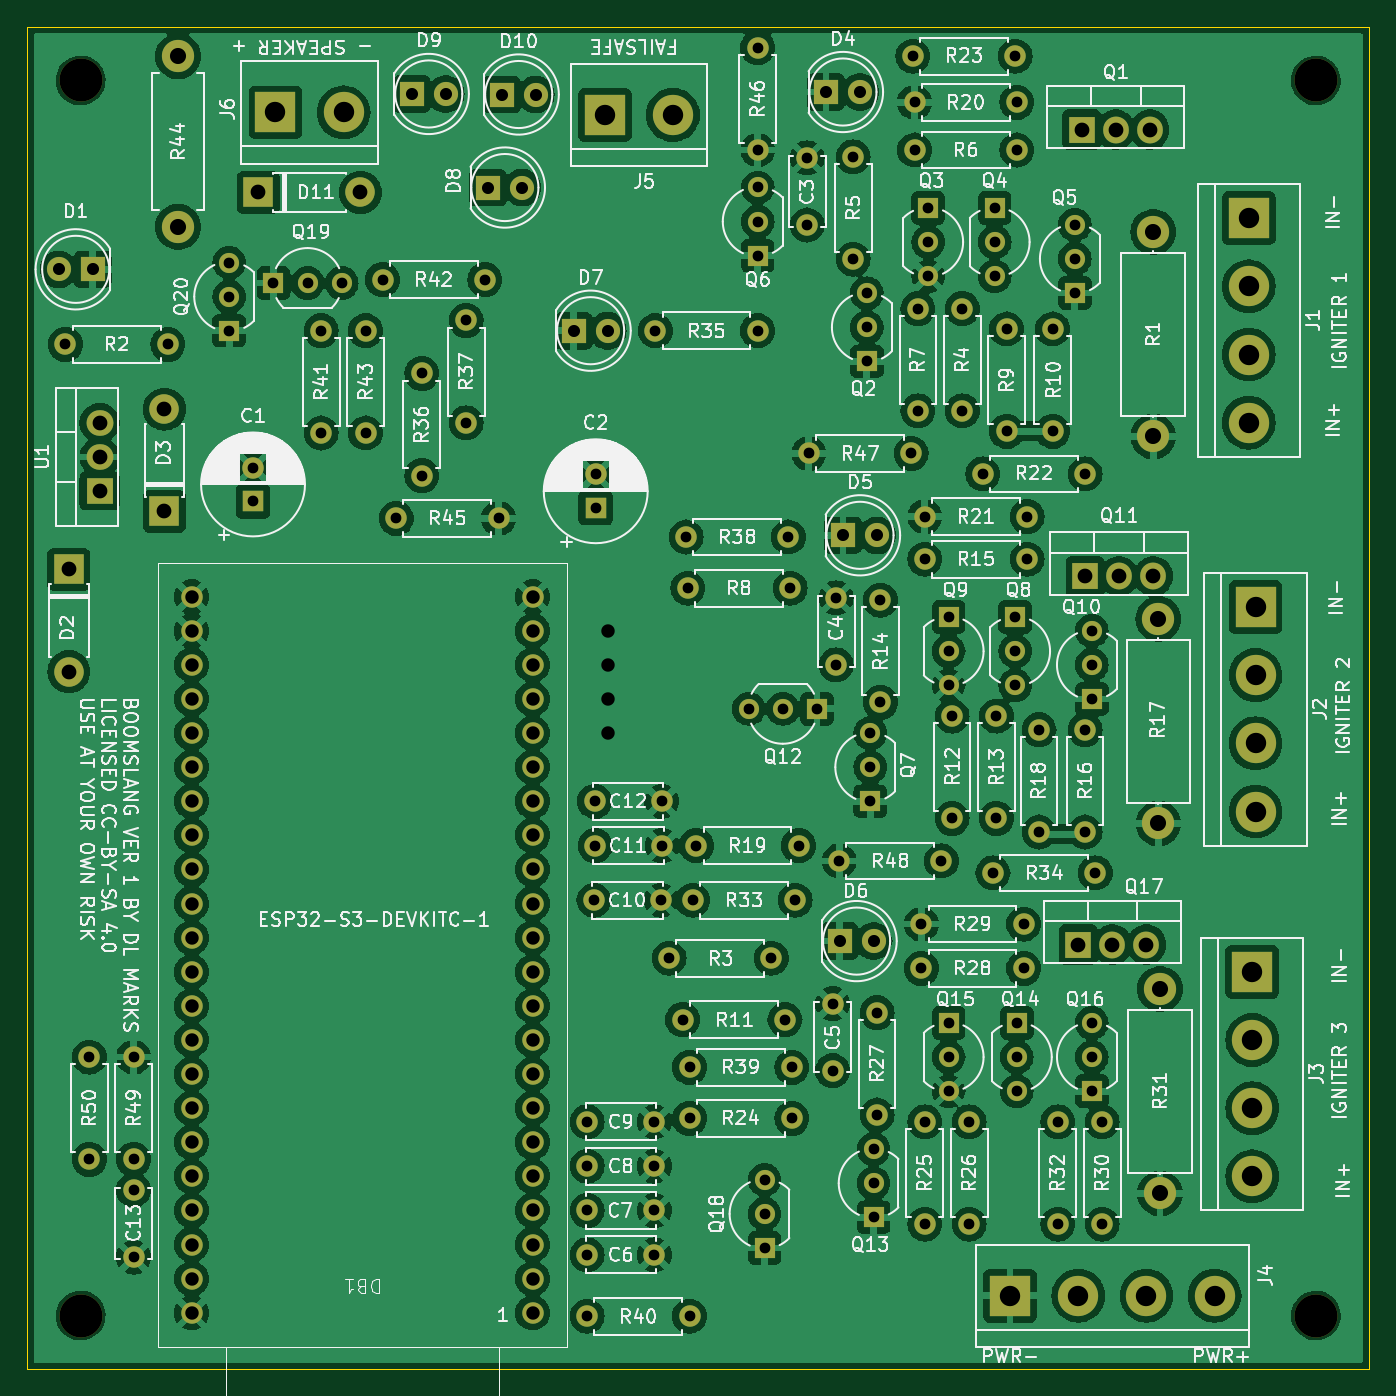
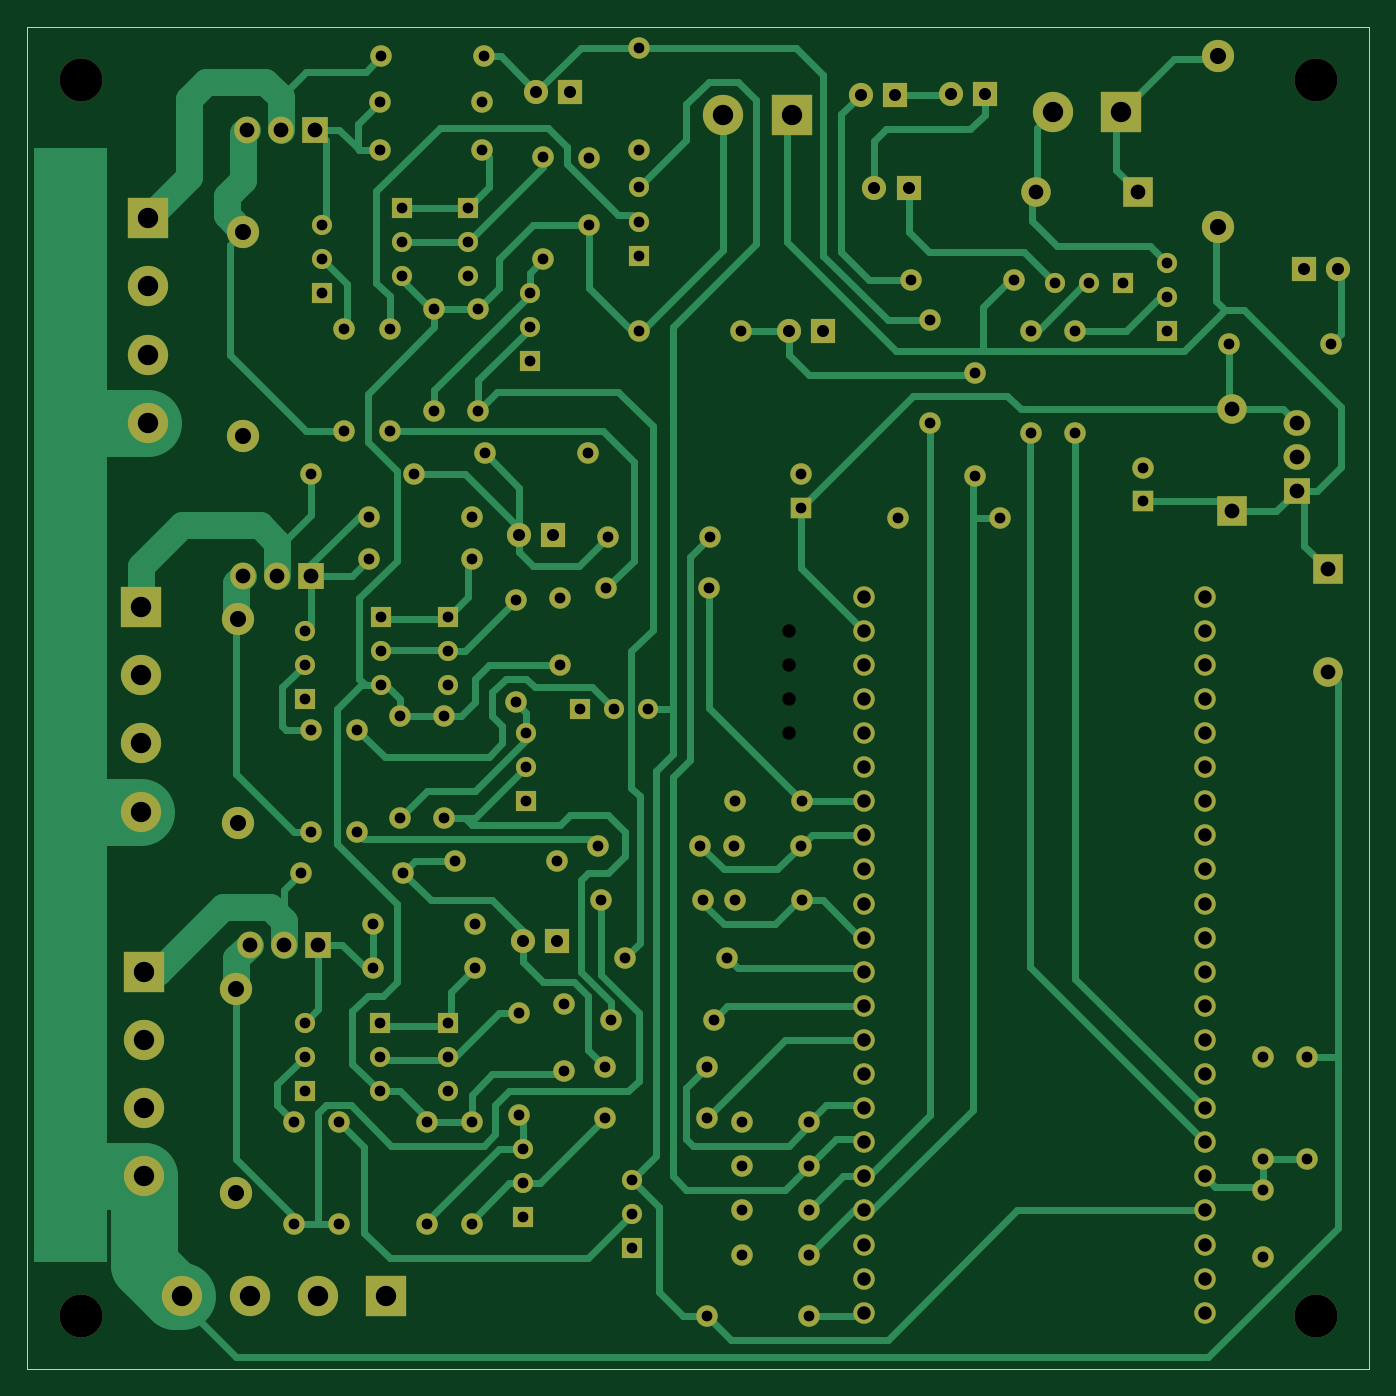
Circuit board: 11 layer files. Board 100.0 x 100.0 mm.
- bottom_copper: Boomslang-B_Cu.gbr (46647 bytes)
- bottom_mask: Boomslang-B_Mask.gbr (10734 bytes)
- paste: Boomslang-B_Paste.gbr (480 bytes)
- bottom_silk: Boomslang-B_Silkscreen.gbr (481 bytes)
- outline: Boomslang-Edge_Cuts.gbr (637 bytes)
- top_copper: Boomslang-F_Cu.gbr (469894 bytes)
- top_mask: Boomslang-F_Mask.gbr (10734 bytes)
- paste: Boomslang-F_Paste.gbr (480 bytes)
- top_silk: Boomslang-F_Silkscreen.gbr (260086 bytes)
- drill: Boomslang-NPTH.drl (425 bytes)
- drill: Boomslang-PTH.drl (4124 bytes)

=== bottom_copper: Boomslang-B_Cu.gbr (46647 bytes, source omitted) ===
=== bottom_mask: Boomslang-B_Mask.gbr (10734 bytes, source omitted) ===
=== paste: Boomslang-B_Paste.gbr ===
%TF.GenerationSoftware,KiCad,Pcbnew,7.0.11+dfsg-1build4*%
%TF.CreationDate,2026-07-06T11:56:14-05:00*%
%TF.ProjectId,Boomslang,426f6f6d-736c-4616-9e67-2e6b69636164,rev?*%
%TF.SameCoordinates,Original*%
%TF.FileFunction,Paste,Bot*%
%TF.FilePolarity,Positive*%
%FSLAX46Y46*%
G04 Gerber Fmt 4.6, Leading zero omitted, Abs format (unit mm)*
G04 Created by KiCad (PCBNEW 7.0.11+dfsg-1build4) date 2026-07-06 11:56:14*
%MOMM*%
%LPD*%
G01*
G04 APERTURE LIST*
G04 APERTURE END LIST*
M02*

=== bottom_silk: Boomslang-B_Silkscreen.gbr ===
%TF.GenerationSoftware,KiCad,Pcbnew,7.0.11+dfsg-1build4*%
%TF.CreationDate,2026-07-06T11:56:14-05:00*%
%TF.ProjectId,Boomslang,426f6f6d-736c-4616-9e67-2e6b69636164,rev?*%
%TF.SameCoordinates,Original*%
%TF.FileFunction,Legend,Bot*%
%TF.FilePolarity,Positive*%
%FSLAX46Y46*%
G04 Gerber Fmt 4.6, Leading zero omitted, Abs format (unit mm)*
G04 Created by KiCad (PCBNEW 7.0.11+dfsg-1build4) date 2026-07-06 11:56:14*
%MOMM*%
%LPD*%
G01*
G04 APERTURE LIST*
G04 APERTURE END LIST*
M02*

=== outline: Boomslang-Edge_Cuts.gbr ===
%TF.GenerationSoftware,KiCad,Pcbnew,7.0.11+dfsg-1build4*%
%TF.CreationDate,2026-07-06T11:56:14-05:00*%
%TF.ProjectId,Boomslang,426f6f6d-736c-4616-9e67-2e6b69636164,rev?*%
%TF.SameCoordinates,Original*%
%TF.FileFunction,Profile,NP*%
%FSLAX46Y46*%
G04 Gerber Fmt 4.6, Leading zero omitted, Abs format (unit mm)*
G04 Created by KiCad (PCBNEW 7.0.11+dfsg-1build4) date 2026-07-06 11:56:14*
%MOMM*%
%LPD*%
G01*
G04 APERTURE LIST*
%TA.AperFunction,Profile*%
%ADD10C,0.050000*%
%TD*%
G04 APERTURE END LIST*
D10*
X100000000Y-50000000D02*
X200000000Y-50000000D01*
X200000000Y-150000000D01*
X100000000Y-150000000D01*
X100000000Y-50000000D01*
M02*

=== top_copper: Boomslang-F_Cu.gbr (469894 bytes, source omitted) ===
=== top_mask: Boomslang-F_Mask.gbr (10734 bytes, source omitted) ===
=== paste: Boomslang-F_Paste.gbr ===
%TF.GenerationSoftware,KiCad,Pcbnew,7.0.11+dfsg-1build4*%
%TF.CreationDate,2026-07-06T11:56:14-05:00*%
%TF.ProjectId,Boomslang,426f6f6d-736c-4616-9e67-2e6b69636164,rev?*%
%TF.SameCoordinates,Original*%
%TF.FileFunction,Paste,Top*%
%TF.FilePolarity,Positive*%
%FSLAX46Y46*%
G04 Gerber Fmt 4.6, Leading zero omitted, Abs format (unit mm)*
G04 Created by KiCad (PCBNEW 7.0.11+dfsg-1build4) date 2026-07-06 11:56:14*
%MOMM*%
%LPD*%
G01*
G04 APERTURE LIST*
G04 APERTURE END LIST*
M02*

=== top_silk: Boomslang-F_Silkscreen.gbr (260086 bytes, source omitted) ===
=== drill: Boomslang-NPTH.drl ===
M48
; DRILL file {KiCad 7.0.11+dfsg-1build4} date Mon 06 Jul 2026 01:27:41 PM CDT
; FORMAT={-:-/ absolute / inch / decimal}
; #@! TF.CreationDate,2026-07-06T13:27:41-05:00
; #@! TF.GenerationSoftware,Kicad,Pcbnew,7.0.11+dfsg-1build4
; #@! TF.FileFunction,NonPlated,1,2,NPTH
FMAT,2
INCH
; #@! TA.AperFunction,NonPlated,NPTH,ComponentDrill
T1C0.1260
%
G90
G05
T1
X4.0945Y-2.126
X4.0945Y-5.748
X7.7165Y-2.126
X7.7165Y-5.748
M30

=== drill: Boomslang-PTH.drl ===
M48
; DRILL file {KiCad 7.0.11+dfsg-1build4} date Mon 06 Jul 2026 01:27:41 PM CDT
; FORMAT={-:-/ absolute / inch / decimal}
; #@! TF.CreationDate,2026-07-06T13:27:41-05:00
; #@! TF.GenerationSoftware,Kicad,Pcbnew,7.0.11+dfsg-1build4
; #@! TF.FileFunction,Plated,1,2,PTH
FMAT,2
INCH
; #@! TA.AperFunction,Plated,PTH,ComponentDrill
T1C0.0315
; #@! TA.AperFunction,Plated,PTH,ComponentDrill
T2C0.0354
; #@! TA.AperFunction,Plated,PTH,ComponentDrill
T3C0.0394
; #@! TA.AperFunction,Plated,PTH,ComponentDrill
T4C0.0433
; #@! TA.AperFunction,Plated,PTH,ComponentDrill
T5C0.0472
; #@! TA.AperFunction,Plated,PTH,ComponentDrill
T6C0.0598
%
G90
G05
T1
X4.05Y-2.9
X4.12Y-4.99
X4.12Y-5.29
X4.25Y-4.99
X4.25Y-5.29
X4.25Y-5.38
X4.25Y-5.5769
X4.35Y-2.9
X4.53Y-2.66
X4.53Y-2.76
X4.53Y-2.86
X4.6Y-3.2616
X4.6Y-3.36
X4.66Y-2.72
X4.76Y-2.72
X4.8Y-2.86
X4.8Y-3.16
X4.86Y-2.72
X4.93Y-2.86
X4.93Y-3.16
X4.98Y-2.71
X5.02Y-3.41
X5.095Y-2.985
X5.095Y-3.285
X5.225Y-2.83
X5.225Y-3.13
X5.28Y-2.71
X5.32Y-3.41
X5.58Y-5.18
X5.58Y-5.31
X5.58Y-5.44
X5.58Y-5.57
X5.58Y-5.75
X5.6Y-4.53
X5.6016Y-4.24
X5.6031Y-4.37
X5.605Y-3.2816
X5.605Y-3.38
X5.7769Y-5.18
X5.7769Y-5.31
X5.7769Y-5.44
X5.7769Y-5.57
X5.78Y-2.86
X5.7969Y-4.53
X5.7984Y-4.24
X5.8Y-4.37
X5.82Y-4.7
X5.86Y-4.88
X5.87Y-3.465
X5.875Y-3.615
X5.88Y-5.02
X5.88Y-5.17
X5.88Y-5.75
X5.89Y-4.53
X5.9Y-4.37
X6.0535Y-3.9689
X6.08Y-2.03
X6.08Y-2.33
X6.08Y-2.44
X6.08Y-2.54
X6.08Y-2.64
X6.08Y-2.86
X6.1Y-5.35
X6.1Y-5.45
X6.1Y-5.55
X6.12Y-4.7
X6.1535Y-3.9689
X6.16Y-4.88
X6.17Y-3.465
X6.175Y-3.615
X6.18Y-5.02
X6.18Y-5.17
X6.19Y-4.53
X6.2Y-4.37
X6.225Y-2.3531
X6.225Y-2.55
X6.23Y-3.22
X6.2535Y-3.9689
X6.3Y-4.8331
X6.3Y-5.03
X6.31Y-3.6431
X6.31Y-3.84
X6.3189Y-4.415
X6.36Y-2.35
X6.36Y-2.65
X6.4Y-2.75
X6.4Y-2.85
X6.4Y-2.95
X6.41Y-4.04
X6.41Y-4.14
X6.41Y-4.24
X6.42Y-5.26
X6.42Y-5.36
X6.42Y-5.46
X6.43Y-4.86
X6.43Y-5.16
X6.44Y-3.65
X6.44Y-3.95
X6.53Y-3.22
X6.535Y-2.055
X6.54Y-2.19
X6.54Y-2.33
X6.55Y-2.795
X6.55Y-3.095
X6.56Y-4.6
X6.56Y-4.73
X6.57Y-3.405
X6.57Y-3.53
X6.57Y-5.18
X6.57Y-5.48
X6.58Y-2.5
X6.58Y-2.6
X6.58Y-2.7
X6.6189Y-4.415
X6.64Y-3.7
X6.64Y-3.8
X6.64Y-3.9
X6.64Y-4.89
X6.64Y-4.99
X6.64Y-5.09
X6.65Y-3.99
X6.65Y-4.29
X6.68Y-2.795
X6.68Y-3.095
X6.7Y-5.18
X6.7Y-5.48
X6.74Y-3.28
X6.77Y-4.45
X6.775Y-2.5
X6.775Y-2.6
X6.775Y-2.7
X6.78Y-3.99
X6.78Y-4.29
X6.81Y-2.855
X6.81Y-3.155
X6.835Y-2.055
X6.835Y-3.7
X6.835Y-3.8
X6.835Y-3.9
X6.84Y-2.19
X6.84Y-2.33
X6.84Y-4.89
X6.84Y-4.99
X6.84Y-5.09
X6.86Y-4.6
X6.86Y-4.73
X6.87Y-3.405
X6.87Y-3.53
X6.905Y-4.03
X6.905Y-4.33
X6.945Y-2.855
X6.945Y-3.155
X6.96Y-5.18
X6.96Y-5.48
X7.01Y-2.5493
X7.01Y-2.6493
X7.01Y-2.7493
X7.04Y-3.28
X7.04Y-4.03
X7.04Y-4.33
X7.06Y-3.74
X7.06Y-3.84
X7.06Y-3.94
X7.06Y-4.89
X7.06Y-4.99
X7.06Y-5.09
X7.07Y-4.45
X7.09Y-5.18
X7.09Y-5.48
T2
X4.03Y-2.68
X4.13Y-2.68
X5.0654Y-2.1657
X5.1654Y-2.1657
X5.2886Y-2.4402
X5.3291Y-2.1673
X5.3886Y-2.4402
X5.4291Y-2.1673
X5.54Y-2.86
X5.64Y-2.86
X6.28Y-2.16
X6.32Y-4.65
X6.33Y-3.46
X6.38Y-2.16
X6.42Y-4.65
X6.43Y-3.46
T3
X4.42Y-3.64
X4.42Y-3.74
X4.42Y-3.84
X4.42Y-3.94
X4.42Y-4.04
X4.42Y-4.14
X4.42Y-4.24
X4.42Y-4.34
X4.42Y-4.44
X4.42Y-4.54
X4.42Y-4.64
X4.42Y-4.74
X4.42Y-4.84
X4.42Y-4.94
X4.42Y-5.04
X4.42Y-5.14
X4.42Y-5.24
X4.42Y-5.34
X4.42Y-5.44
X4.42Y-5.54
X4.42Y-5.64
X4.42Y-5.74
X5.42Y-3.64
X5.42Y-3.74
X5.42Y-3.84
X5.42Y-3.94
X5.42Y-4.04
X5.42Y-4.14
X5.42Y-4.24
X5.42Y-4.34
X5.42Y-4.44
X5.42Y-4.54
X5.42Y-4.64
X5.42Y-4.74
X5.42Y-4.84
X5.42Y-4.94
X5.42Y-5.04
X5.42Y-5.14
X5.42Y-5.24
X5.42Y-5.34
X5.42Y-5.44
X5.42Y-5.54
X5.42Y-5.64
X5.42Y-5.74
X5.64Y-3.74
X5.64Y-3.84
X5.64Y-3.94
X5.64Y-4.04
T4
X4.06Y-3.56
X4.06Y-3.86
X4.15Y-3.13
X4.15Y-3.23
X4.15Y-3.33
X4.34Y-3.09
X4.34Y-3.39
X4.615Y-2.4543
X4.915Y-2.4543
X7.02Y-4.66
X7.03Y-2.27
X7.04Y-3.58
X7.12Y-4.66
X7.13Y-2.27
X7.14Y-3.58
X7.22Y-4.66
X7.23Y-2.27
X7.24Y-3.58
T5
X4.3803Y-2.0551
X4.3803Y-2.5551
X7.24Y-2.57
X7.24Y-3.17
X7.255Y-3.705
X7.255Y-4.305
X7.26Y-4.79
X7.26Y-5.39
T6
X4.6657Y-2.2197
X4.8657Y-2.2197
X5.6315Y-2.2272
X5.8315Y-2.2272
X6.82Y-5.69
X7.02Y-5.69
X7.22Y-5.69
X7.42Y-5.69
X7.52Y-2.53
X7.52Y-2.73
X7.52Y-2.93
X7.52Y-3.13
X7.53Y-4.74
X7.53Y-4.94
X7.53Y-5.14
X7.53Y-5.34
X7.54Y-3.67
X7.54Y-3.87
X7.54Y-4.07
X7.54Y-4.27
M30
